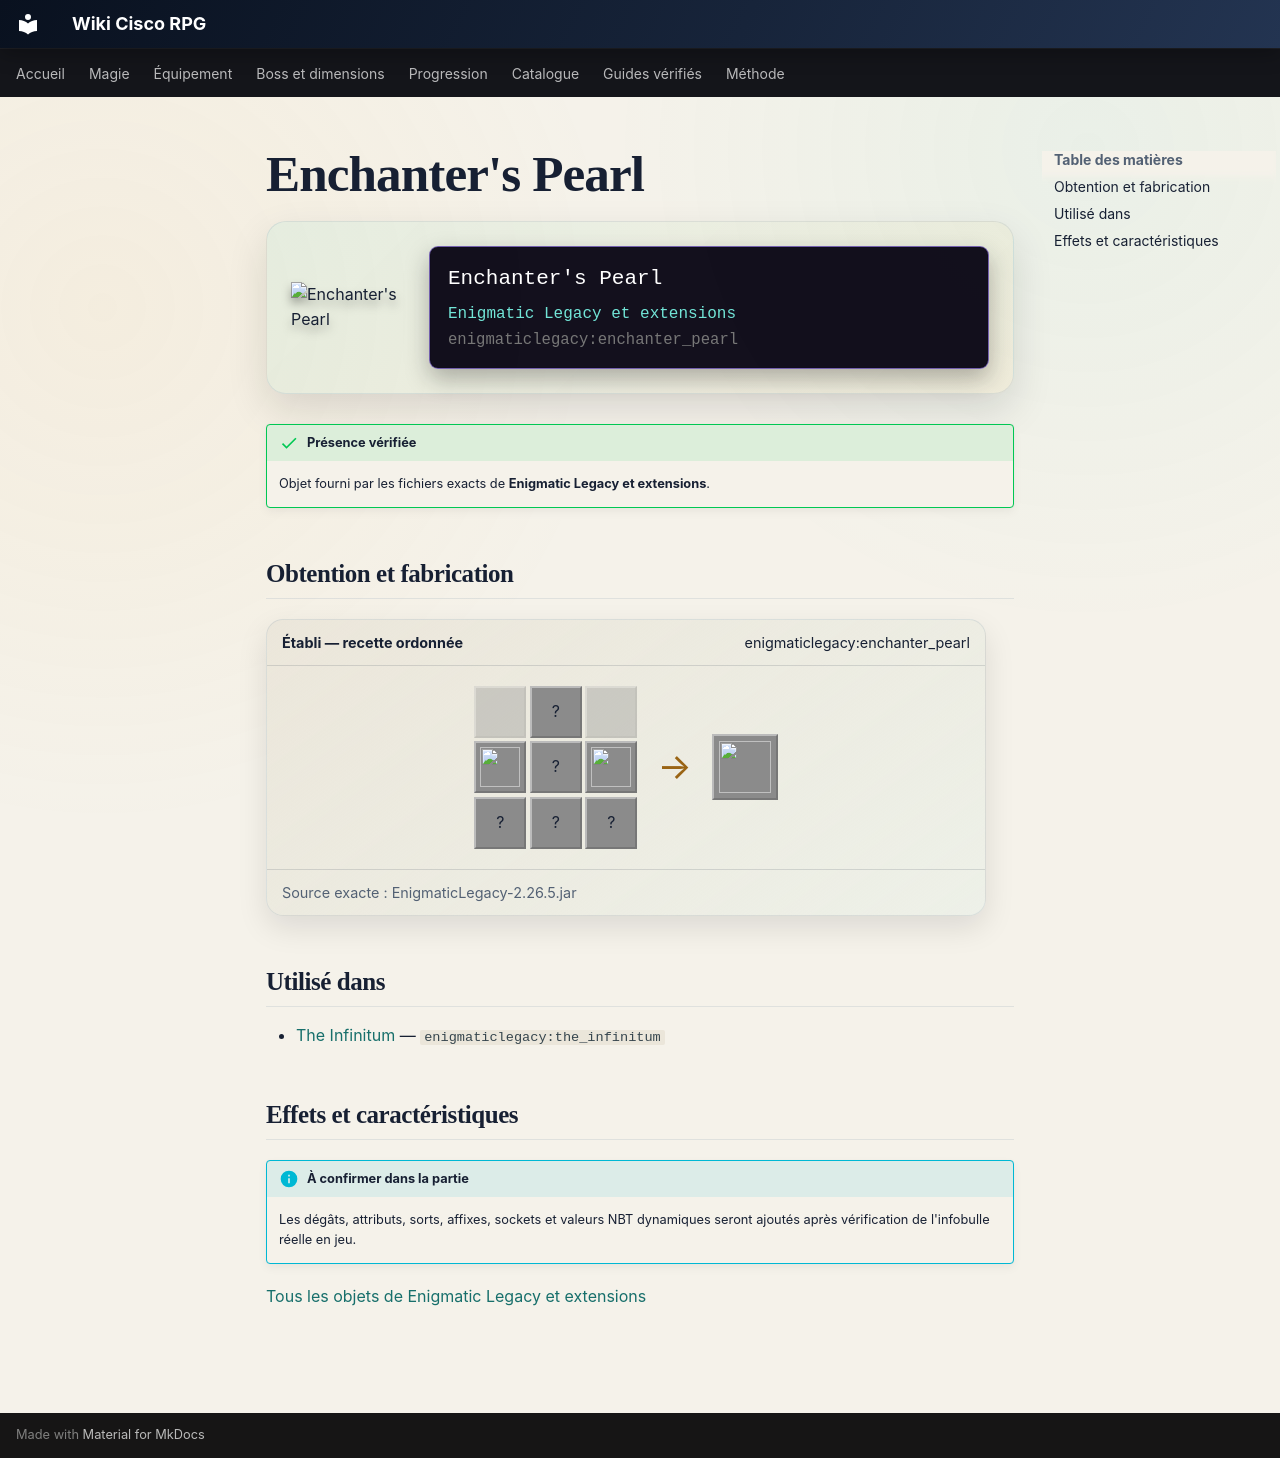

repository: Kloups-Dev/wiki-cisco-rpg · page: catalogue/objets/enigmaticlegacy/enchanter_pearl/index.html · generator: mkdocs

# Enchanter's Pearl

<div class="mc-item-showcase">
<img class="mc-item-icon" src="../../../../assets/generated/items/enigmaticlegacy/enchanter_pearl.png" alt="Enchanter&#x27;s Pearl">
<div class="mc-tooltip-card">
<div class="mc-tooltip-card__name">Enchanter&#x27;s Pearl</div>
<div class="mc-tooltip-card__mod">Enigmatic Legacy et extensions</div>
<div class="mc-tooltip-card__id">enigmaticlegacy:enchanter_pearl</div>
</div>
</div>

!!! success "Présence vérifiée"
    Objet fourni par les fichiers exacts de **Enigmatic Legacy et extensions**.

## Obtention et fabrication

<div class="jei-recipe"><div class="jei-recipe__head"><strong>Établi — recette ordonnée</strong><span>enigmaticlegacy:enchanter_pearl</span></div><div class="jei-recipe__body"><div class="jei-grid"><span class="jei-slot jei-slot--empty"></span><span class="jei-slot" title="Emerald (minecraft:emerald)">?</span><span class="jei-slot jei-slot--empty"></span><a class="jei-slot" href="../../../../catalogue/objets/enigmaticlegacy/evil_essence/" title="Nefarious Essence (enigmaticlegacy:evil_essence)"><img src="../../../../assets/generated/items/enigmaticlegacy/evil_essence.png" alt="" loading="lazy"></a><span class="jei-slot" title="Ender Pearl (minecraft:ender_pearl)">?</span><a class="jei-slot" href="../../../../catalogue/objets/enigmaticlegacy/evil_essence/" title="Nefarious Essence (enigmaticlegacy:evil_essence)"><img src="../../../../assets/generated/items/enigmaticlegacy/evil_essence.png" alt="" loading="lazy"></a><span class="jei-slot" title="Blaze Powder (minecraft:blaze_powder)">?</span><span class="jei-slot" title="Crying Obsidian (minecraft:crying_obsidian)">?</span><span class="jei-slot" title="Blaze Powder (minecraft:blaze_powder)">?</span></div><span class="jei-arrow">→</span><span class="jei-slot jei-slot--result"><img src="../../../../assets/generated/items/enigmaticlegacy/enchanter_pearl.png" alt=""></span></div><div class="jei-recipe__source">Source exacte : EnigmaticLegacy-2.26.5.jar</div></div>

## Utilisé dans

- [The Infinitum](../../../catalogue/objets/enigmaticlegacy/the_infinitum.md) — <code>enigmaticlegacy:the_infinitum</code>

## Effets et caractéristiques

!!! info "À confirmer dans la partie"
    Les dégâts, attributs, sorts, affixes, sockets et valeurs NBT dynamiques seront ajoutés après vérification de l'infobulle réelle en jeu.

[Tous les objets de Enigmatic Legacy et extensions](../../../contenu/enigmatic-legacy.md)
